The GitHub repository ruzbeh4/banknote-net contains a labelled image folder "processed" with 39 categories: 1000000 variant 1 back, 1000000 variant 1 front, 100000 variant 1 back, 100000 variant 1 front, 100000 variant 2 front, 100000 variant 3 back, 100000 variant 3 front, 100000 variant 4 back, 100000 variant 4 front, 10000 variant 1 back, 10000 variant 1 front, 1000 variant 1 back, 1000 variant 1 front, 1000 variant 2 back, 1000 variant 2 front, 1000 variant 3 back, 1000 variant 3 front, 200000 variant 1 back, 200000 variant 1 front, 200000 variant 2 back, 200000 variant 2 front, 2000 variant 3 back, 2000 variant 3 front, 500000 variant 1 back, 500000 variant 1 front, 50000 variant 1 back, 50000 variant 1 front, 50000 variant 2 back, 50000 variant 2 front, 50000 variant 3 back, 50000 variant 3 front, 50000 variant 4 back, 50000 variant 4 front, 5000 variant 1 back, 5000 variant 1 front, 5000 variant 2 back, 5000 variant 2 front, 5000 variant 3 back, none. Examples follow, each with its label.

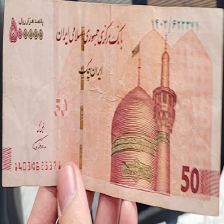
Label: 50000 variant 2 front

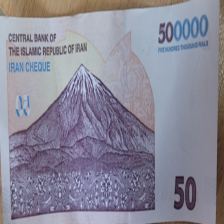
Label: 50000 variant 3 back

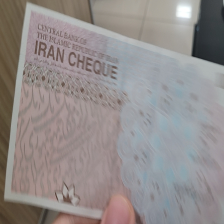
Label: 100000 variant 4 front

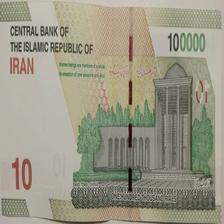
Label: 10000 variant 1 back

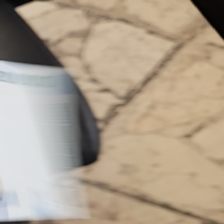
Label: none

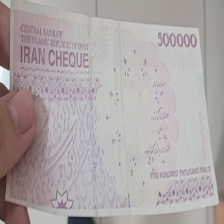
Label: 50000 variant 4 back
